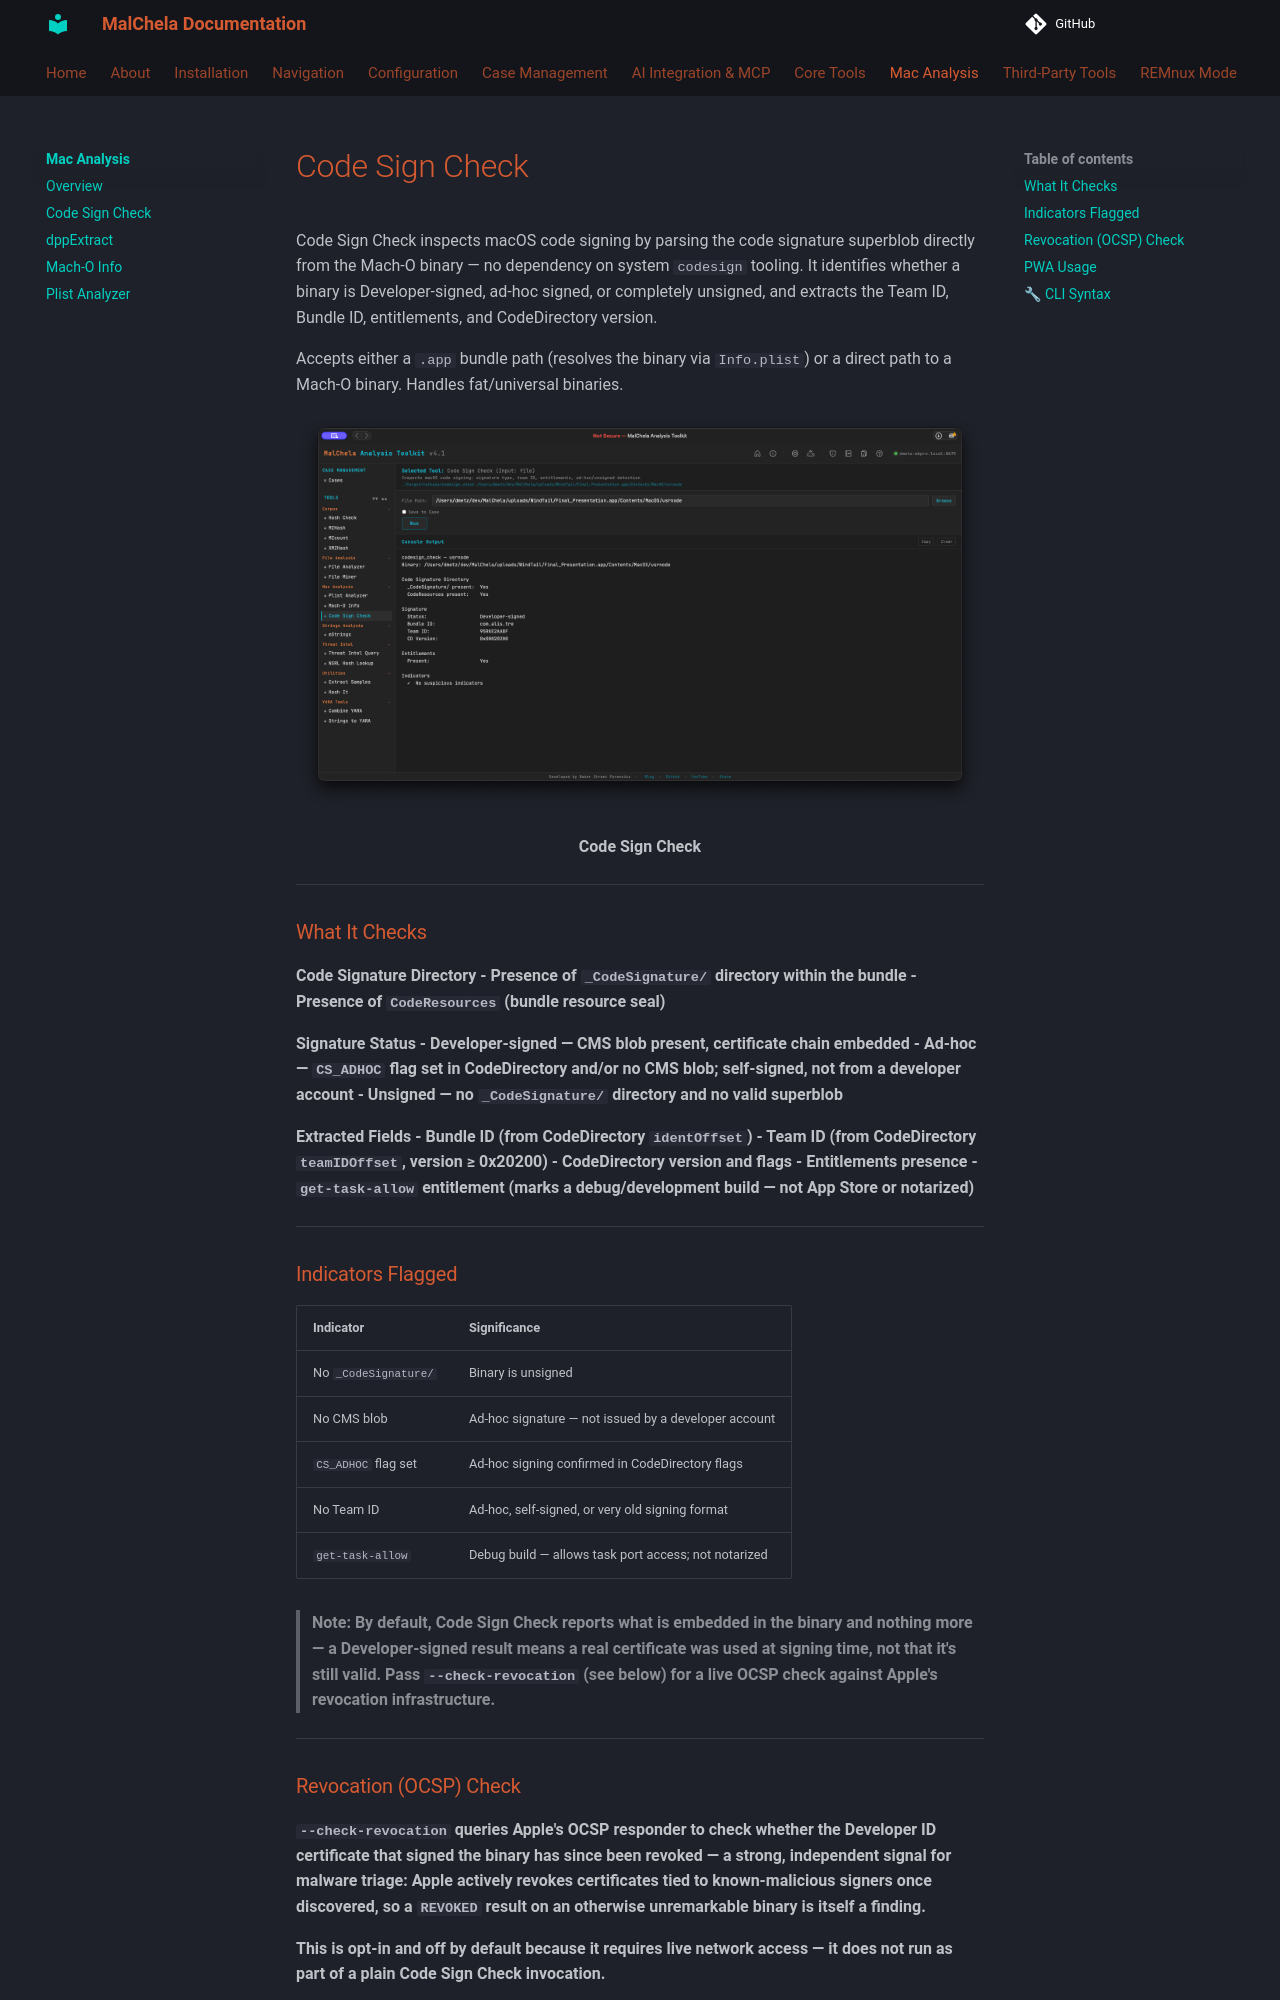

repository: dwmetz/MalChela · page: mac/codesign_check/index.html · generator: mkdocs

Code Sign Check inspects macOS code signing by parsing the code signature superblob directly from the Mach-O binary — no dependency on system `codesign` tooling. It identifies whether a binary is Developer-signed, ad-hoc signed, or completely unsigned, and extracts the Team ID, Bundle ID, entitlements, and CodeDirectory version.

Accepts either a `.app` bundle path (resolves the binary via `Info.plist`) or a direct path to a Mach-O binary. Handles fat/universal binaries.

![Code Sign Check](../images/codesign.png)

<p align="center"><strong>Code Sign Check</p>

---

### What It Checks

**Code Signature Directory**
- Presence of `_CodeSignature/` directory within the bundle
- Presence of `CodeResources` (bundle resource seal)

**Signature Status**
- **Developer-signed** — CMS blob present, certificate chain embedded
- **Ad-hoc** — `CS_ADHOC` flag set in CodeDirectory and/or no CMS blob; self-signed, not from a developer account
- **Unsigned** — no `_CodeSignature/` directory and no valid superblob

**Extracted Fields**
- Bundle ID (from CodeDirectory `identOffset`)
- Team ID (from CodeDirectory `teamIDOffset`, version ≥ 0x20200)
- CodeDirectory version and flags
- Entitlements presence
- `get-task-allow` entitlement (marks a debug/development build — not App Store or notarized)

---

### Indicators Flagged

| Indicator | Significance |
|-----------|-------------|
| No `_CodeSignature/` | Binary is unsigned |
| No CMS blob | Ad-hoc signature — not issued by a developer account |
| `CS_ADHOC` flag set | Ad-hoc signing confirmed in CodeDirectory flags |
| No Team ID | Ad-hoc, self-signed, or very old signing format |
| `get-task-allow` | Debug build — allows task port access; not notarized |

> **Note:** By default, Code Sign Check reports what is embedded in the binary and nothing more — a Developer-signed result means a real certificate was used at signing time, not that it's still valid. Pass `--check-revocation` (see below) for a live OCSP check against Apple's revocation infrastructure.

---
